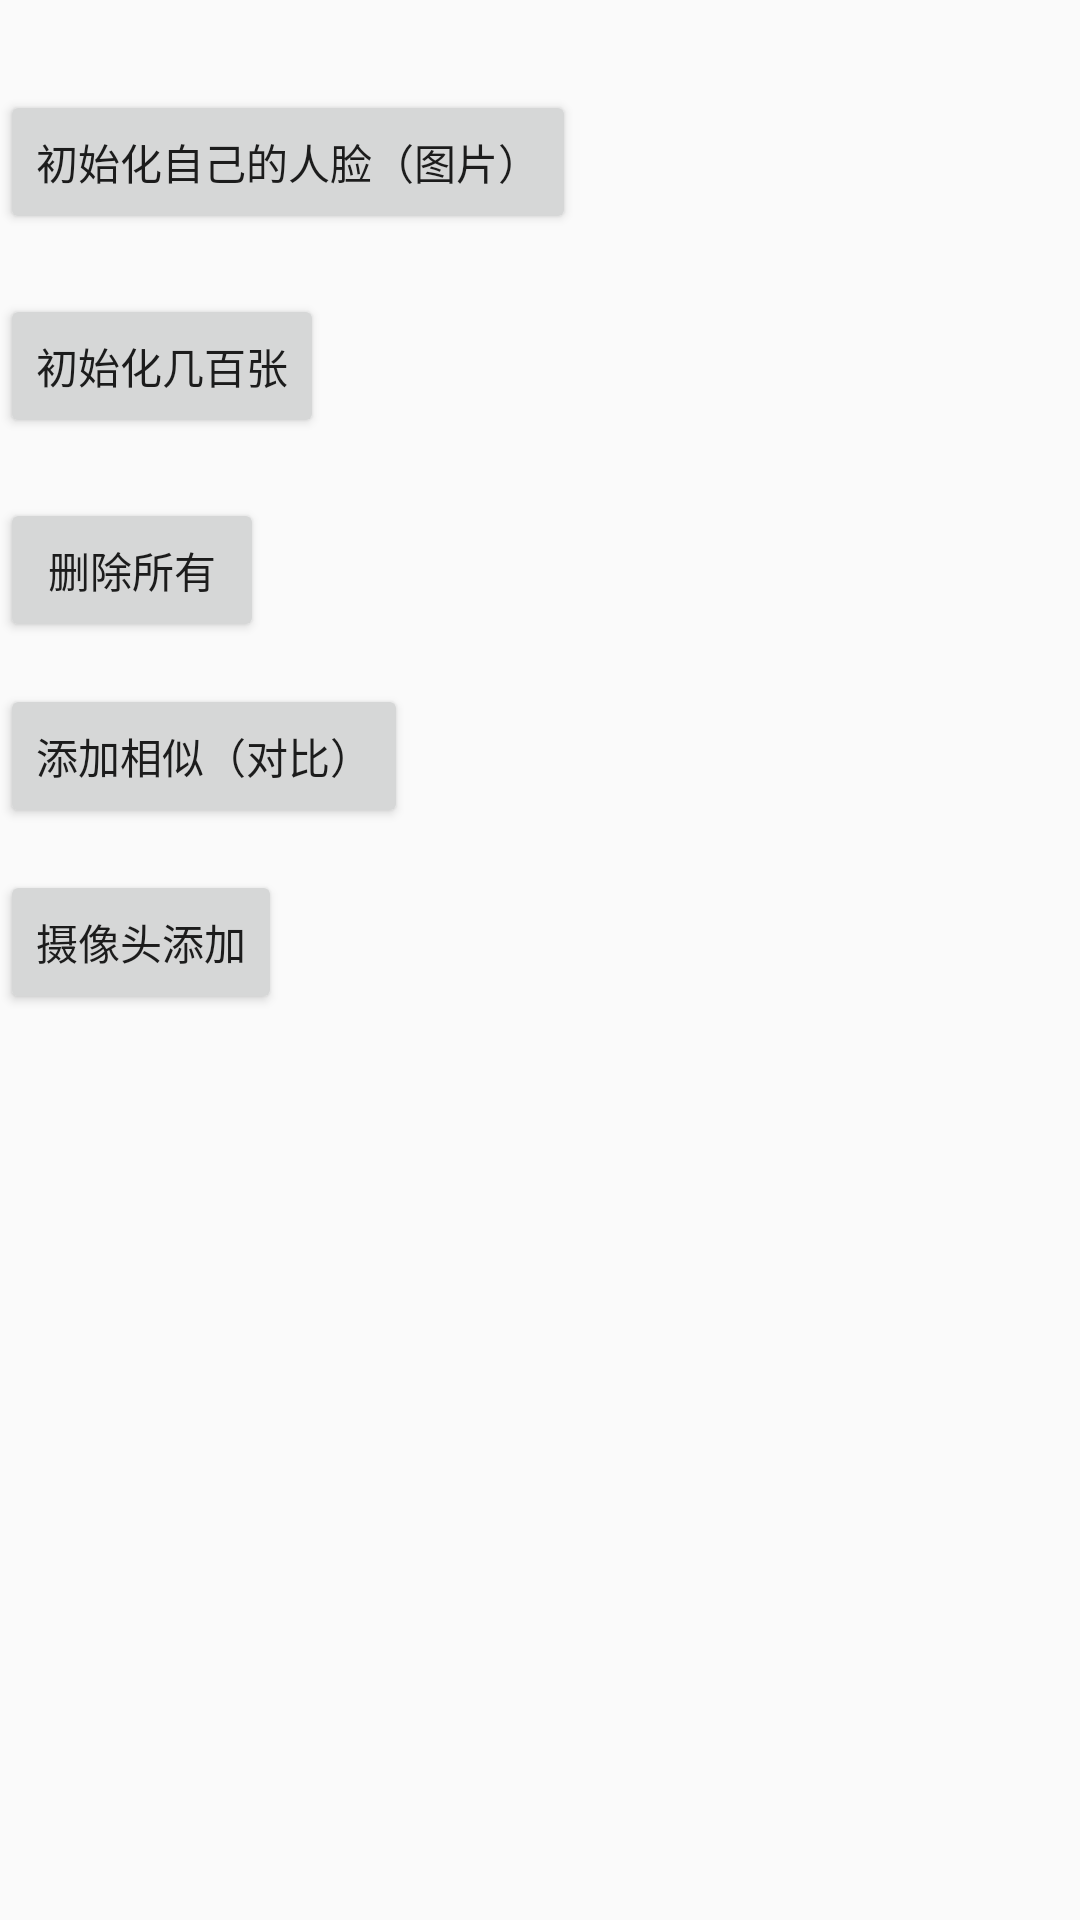

Here is an Android app screen rendered from its layout file. Give the layout XML and the strings, colors and styles it references.
<!-- AndroidManifest.xml: application theme AppTheme -->
<!-- res/layout/activity_face_manager.xml -->
<?xml version="1.0" encoding="utf-8"?>
<RelativeLayout xmlns:android="http://schemas.android.com/apk/res/android"
    xmlns:app="http://schemas.android.com/apk/res-auto"
    xmlns:tools="http://schemas.android.com/tools"
    android:layout_width="match_parent"
    android:layout_height="match_parent"
    tools:context="com.epsit.ihealth.robot.activity.FaceManagerActivity">

    <Button
        android:id="@+id/initSelf"
        android:layout_width="wrap_content"
        android:layout_height="wrap_content"
        android:text="初始化自己的人脸（图片）"
        android:layout_marginTop="30dp"
        android:layout_alignParentStart="true" />

    <Button
        android:id="@+id/initAllDir"
        android:layout_width="wrap_content"
        android:layout_height="wrap_content"
        android:text="初始化几百张"
        android:layout_below="@id/initSelf"
        android:layout_marginTop="20dp"
        android:layout_alignParentStart="true" />

    <Button
        android:id="@+id/deleteAll"
        android:layout_width="wrap_content"
        android:layout_height="wrap_content"
        android:text="删除所有"
        android:layout_marginTop="20dp"
        android:layout_below="@id/initAllDir"
        android:layout_alignParentStart="true" />
    <Button
        android:id="@+id/compare"
        android:layout_width="wrap_content"
        android:layout_height="wrap_content"
        android:text="添加相似（对比）"
        android:layout_marginTop="14dp"
        android:layout_below="@id/deleteAll"
        android:layout_alignParentStart="true" />
    <Button
        android:id="@+id/addFromCamera"
        android:layout_width="wrap_content"
        android:layout_height="wrap_content"
        android:text="摄像头添加"
        android:layout_marginTop="14dp"
        android:layout_below="@id/compare"
        android:layout_alignParentStart="true" />
</RelativeLayout>
<!-- resources referenced by this layout -->
<resources>
  <style name="AppTheme" parent="Theme.AppCompat.Light.NoActionBar">
          
          <item name="colorPrimary">@color/colorPrimary</item>
          <item name="colorPrimaryDark">@color/colorPrimaryDark</item>
          <item name="colorAccent">@color/colorAccent</item>
      </style>
  <!-- not gathered from this repository: default colours our renderer supplied (Android Studio template values) -->
  <color name="colorPrimary">#FF6200EE</color>
  <color name="colorPrimaryDark">#FF3700B3</color>
  <color name="colorAccent">#FF03DAC5</color>
</resources>
